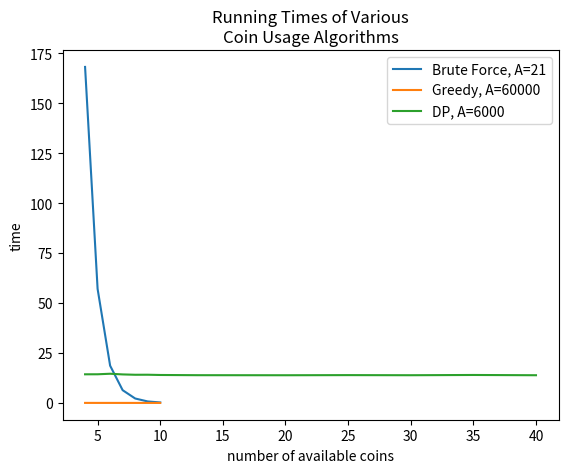

This figure's Python source: (Note: this script raises an exception after producing the figure.)
import matplotlib.pyplot as plt
import numpy as np
import scipy as sc
import sys
import argparse

ns = [
        [
            4,
            5,
            6,
            7,
            8,
            9,
            10,
            13,
            20,
            25,
            30,
            35,
            40],
        [
            4,
            5,
            6,
            7,
            8,
            9,
            10],
        [
            4,
            5,
            6,
            7,
            8,
            9,
            10]
        ];

times = [
        [
            14.336,
            14.350,
            14.617,
            14.281,
            14.107,
            14.125,
            13.998,
            13.895,
            13.867,
            13.931,
            13.877,
            14.001,
            13.873
            ],
        [
            0.020,
            0.013,
            0.011,
            0.009,
            0.008,
            0.007,
            0.007
            ],
        [
            168.257,
            57.118,
            18.659,
            6.385,
            2.223,
            0.743,
            0.245
            ]
        ];

timedict = {};
timedict["Brute Force, A=21"] = {
        "ns" : ns[2],
        "times" : times[2]
        };
timedict["Greedy, A=60000"] = {
        "ns" : ns[1],
        "times" : times[1]
        };
timedict["DP, A=6000"] = {
        "ns" : ns[0],
        "times" : times[0]
        };

def plot(silentFlag):
    for alg in timedict.keys():
        xs = timedict[alg]["ns"];
        ys = timedict[alg]["times"];
        plt.plot(xs,ys,label=alg)

    plt.xlabel('number of available coins')
    plt.ylabel('time')

    plt.legend()
    plt.title("Running Times of Various\nCoin Usage Algorithms")

    plt.savefig("../bin/testrun_log.eps",bbox_inches="tight")
    if not silentFlag:
        plt.show()


if __name__ == "__main__":
    silentFlag = False
    parser = argparse.ArgumentParser()
    parser.add_argument("-s", "--silent", action="store_true")
    args = parser.parse_args()
    plot(args.silent)
